Labelled photos from "images", an image-classification folder in JunmyeongPark/yolo26_kant. The possible labels are: knob, sign green, sign off, sign red, sign yellow.

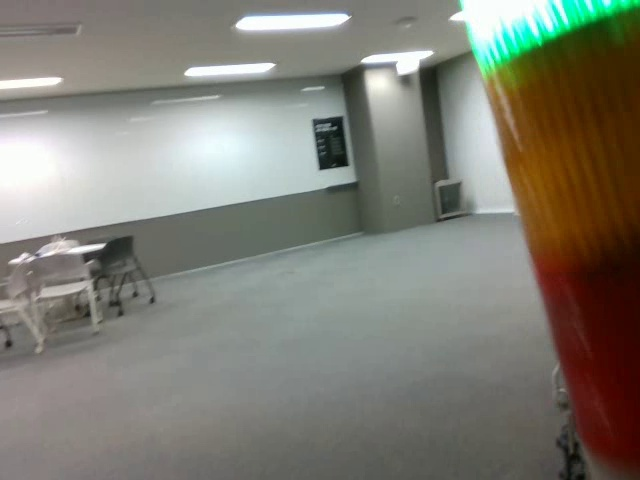
Label: sign green

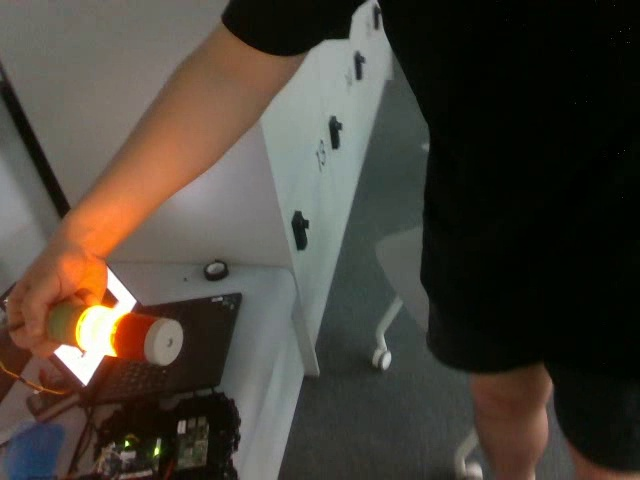
Label: sign yellow

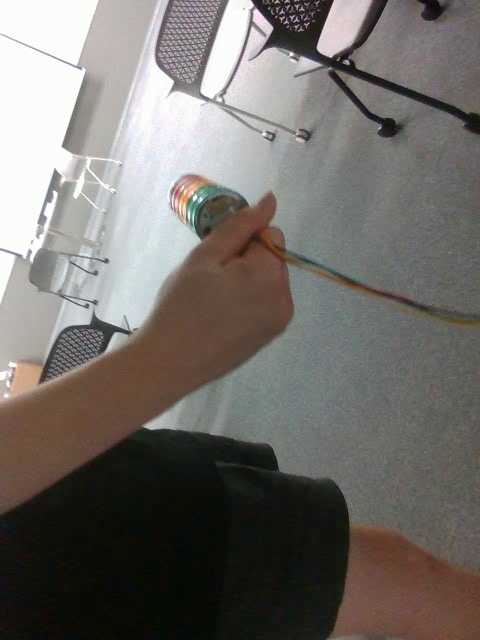
Label: sign off

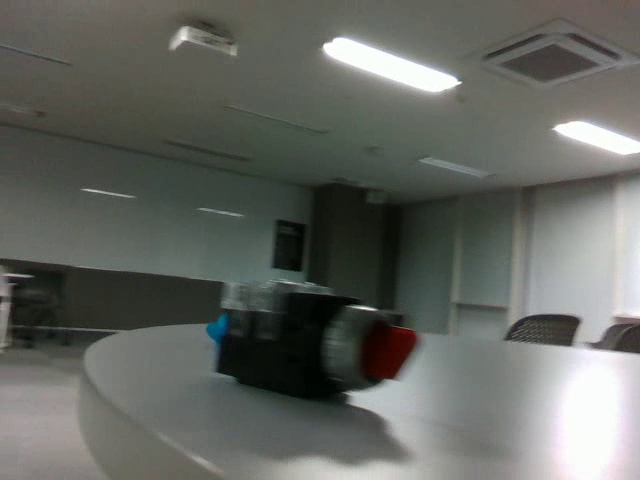
Label: knob

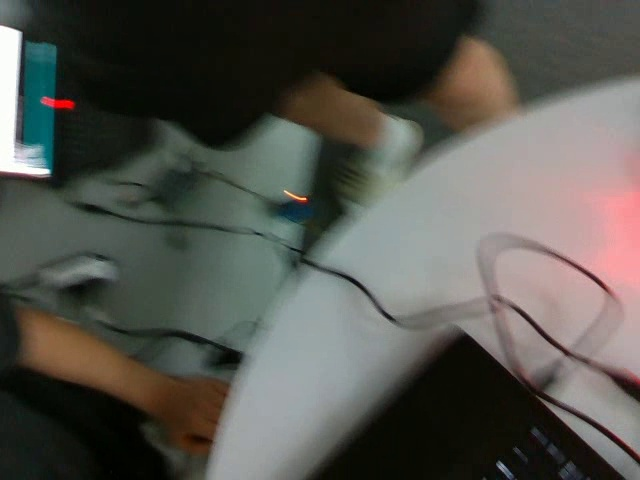
Label: sign red

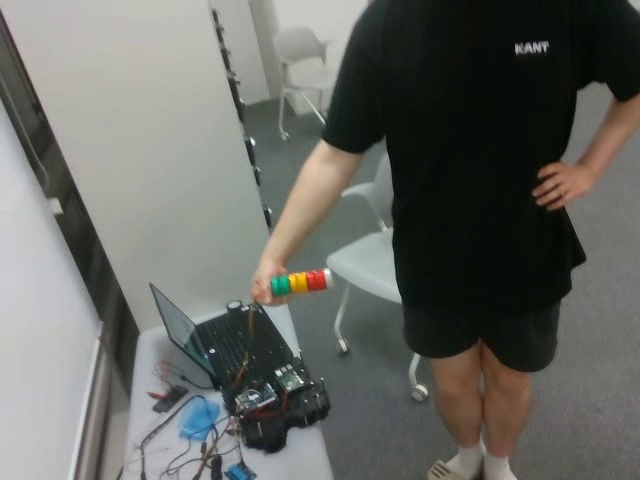
Label: sign off
